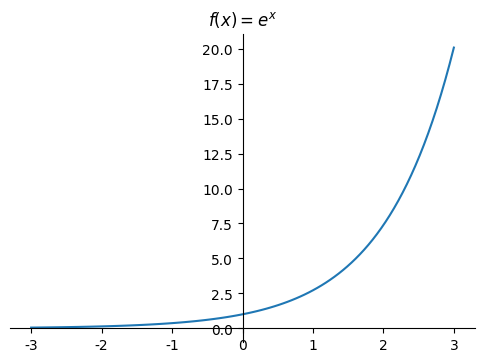

Python code for this plot:
import matplotlib.pyplot as plt
import numpy as np 
fig = plt.figure(figsize=(6, 4))
ax1 = fig.add_subplot(111)
x = np.linspace(-3,3,100)
y = np.exp(x)
plt.rcParams['font.sans-serif']=['SimHei'] 
plt.rcParams['axes.unicode_minus']=False 
plt.title(r'$f(x)=e^x$') 
ax1.spines['right'].set_color('none')
ax1.spines['top'].set_color('none')
ax1.xaxis.set_ticks_position('bottom')
ax1.spines['bottom'].set_position(('data', 0))
ax1.yaxis.set_ticks_position('left')
ax1.spines['left'].set_position(('data',0))
plt.plot(x, y)
plt.show()
